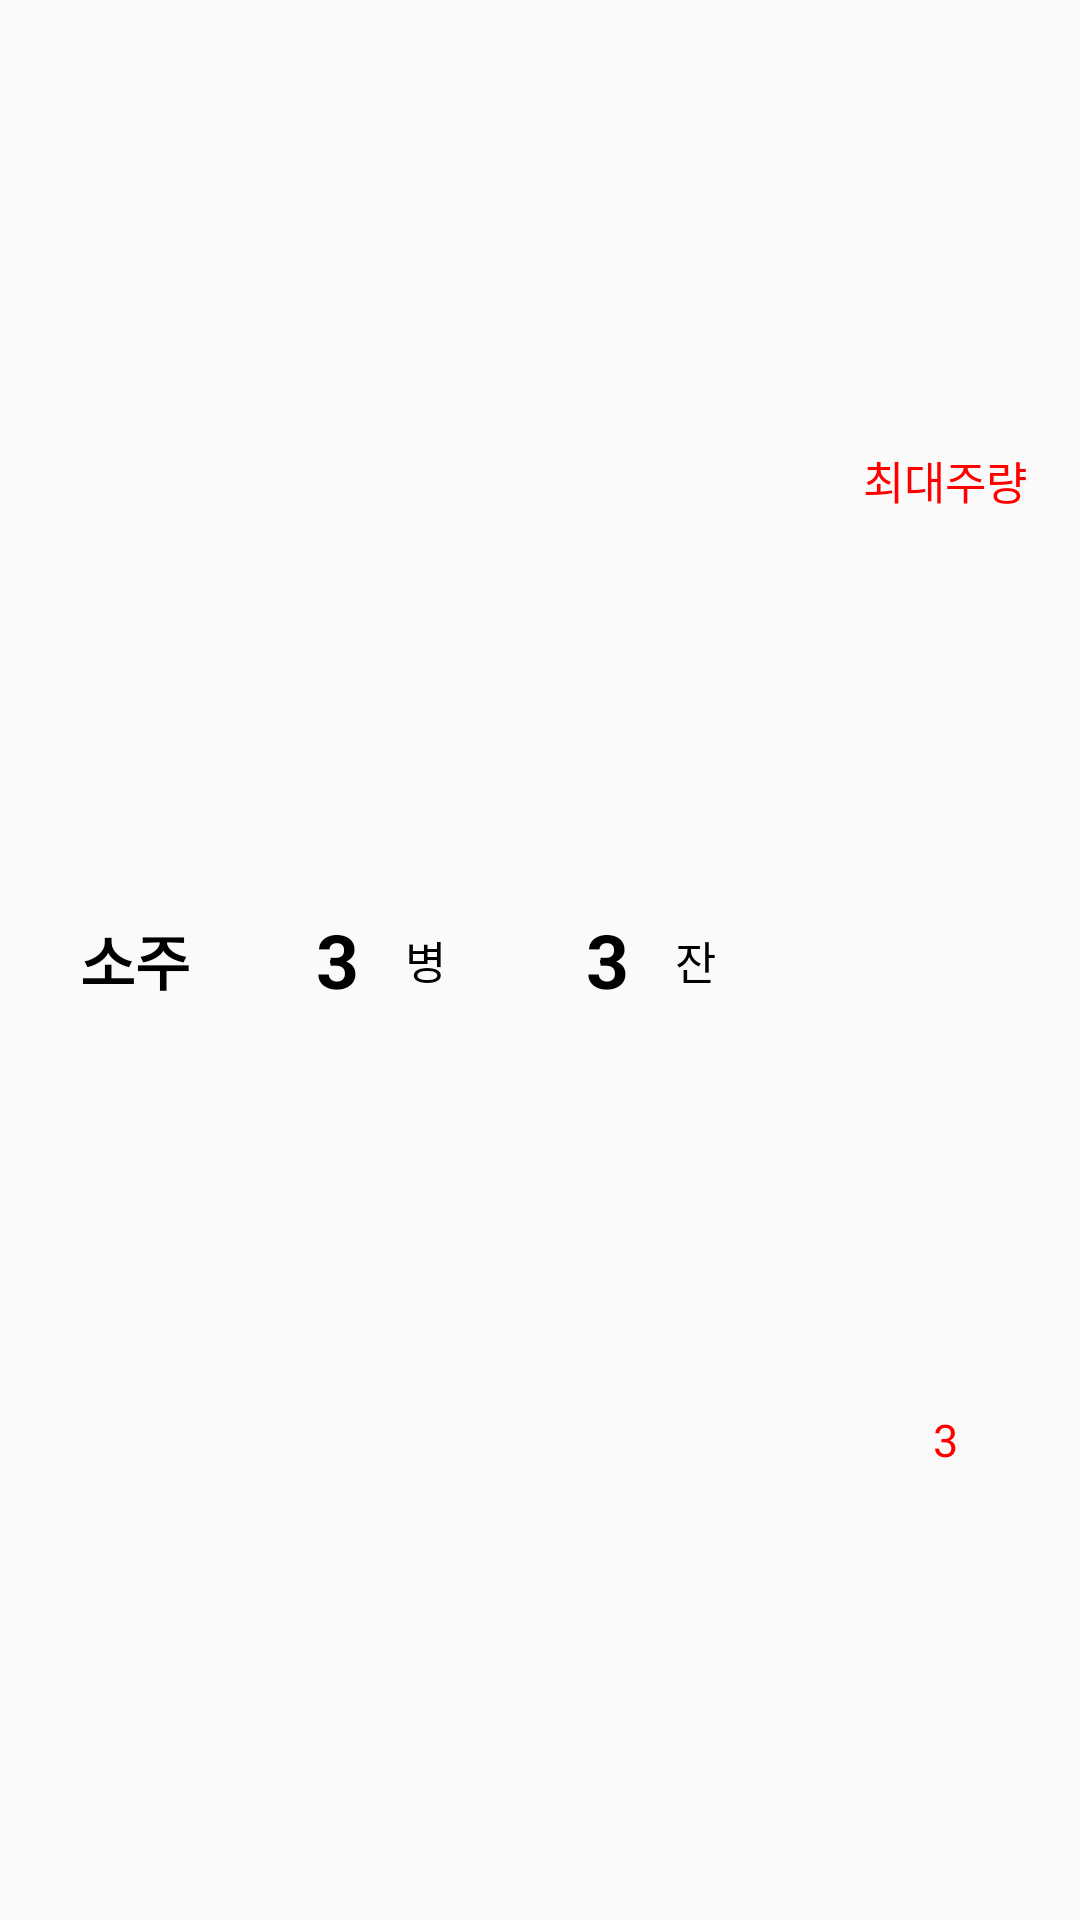

Produce the Android XML layout that renders to this screen, including the resource entries it uses.
<!-- AndroidManifest.xml: application theme Theme.JuBang -->
<!-- res/layout/liquor_save_list_second.xml -->
<?xml version="1.0" encoding="utf-8"?>
<LinearLayout xmlns:android="http://schemas.android.com/apk/res/android"
    android:layout_width="match_parent"
    android:layout_height="50dp"
    android:theme="@style/Theme.RecyclerView_SaveAdapter"
    android:layout_marginTop="5dp">


    <LinearLayout
        android:layout_width="match_parent"
        android:layout_height="match_parent"
        android:layout_weight="1">

        <TextView
            android:id="@+id/adapter_save_liquor_name"
            android:layout_width="match_parent"
            android:layout_height="match_parent"
            android:textStyle="bold"
            android:text="소주"
            android:textSize="20dp"/>
    </LinearLayout>



    <LinearLayout
        android:layout_width="match_parent"
        android:layout_height="match_parent"
        android:layout_weight="1"
        android:orientation="horizontal">


            <TextView
                android:id="@+id/adapter_save_liquor_bottle"
                android:layout_width="match_parent"
                android:layout_height="match_parent"
                android:text="3"
                android:textSize="25dp"
                android:textStyle="bold"
                android:layout_weight="1"/>


            <TextView
                android:layout_width="match_parent"
                android:layout_height="match_parent"
                android:text="병"
                android:textSize="15dp"
                android:layout_weight="1"
                android:textAlignment="textStart"/>


    </LinearLayout>


    <LinearLayout
        android:layout_width="match_parent"
        android:layout_height="match_parent"
        android:layout_weight="1"
        android:orientation="horizontal">

        <TextView
            android:id="@+id/adapter_save_liquor_cup"
            android:layout_width="match_parent"
            android:layout_height="match_parent"
            android:text="3"
            android:textSize="25dp"
            android:textStyle="bold"
            android:layout_weight="1"/>
            <TextView
                android:layout_width="match_parent"
                android:layout_height="match_parent"
                android:text="잔"
                android:textSize="15dp"
                android:layout_weight="1"
                android:textAlignment="textStart"/>




    </LinearLayout>


    <LinearLayout
        android:layout_width="match_parent"
        android:layout_height="match_parent"
        android:layout_weight="1"
        android:orientation="vertical">
        <LinearLayout
            android:layout_width="match_parent"
            android:layout_height="match_parent"
            android:layout_weight="1">

            <TextView
                android:layout_width="match_parent"
                android:layout_height="match_parent"
                android:text="최대주량"
                android:textColor="@color/red"
                android:textSize="15dp" />
        </LinearLayout>

        <LinearLayout
            android:layout_width="match_parent"
            android:layout_height="match_parent"
            android:layout_weight="1">

            <TextView
                android:id="@+id/adapter_save_liquor_max"
                android:layout_width="match_parent"
                android:layout_height="match_parent"
                android:text="3"
                android:textSize="15dp"
                android:textColor="@color/red"/>
        </LinearLayout>

    </LinearLayout>


</LinearLayout>
<!-- resources referenced by this layout -->
<resources>
  <color name="red">#FF0000</color>
  <style name="Theme.RecyclerView_SaveAdapter" parent="Theme.RecyclerView_SaveAdapter_First">
  
      </style>
  <style name="Theme.JuBang" parent="Theme.AppCompat.Light.NoActionBar">
          
          <item name="colorPrimary">@color/soju</item>
          <item name="colorPrimaryVariant">@color/teal_200</item>
          <item name="colorOnPrimary">@color/white</item>
          
          <item name="colorSecondary">@color/teal_200</item>
          <item name="colorSecondaryVariant">@color/teal_700</item>
          <item name="colorOnSecondary">@color/black</item>
          
          <item name="android:statusBarColor" tools:targetApi="l">?attr/colorPrimaryVariant</item>
          <item name="windowActionBar">false</item>
          <item name="windowNoTitle">true</item>
          
  
          <item name="android:textColor">@color/black</item>
          <item name="android:windowFullscreen">true</item>
  
      </style>
  <style name="Theme.RecyclerView_SaveAdapter_First" parent="Theme.JuBang">
  
          <item name="fontFamily">@font/oneprettynight</item>
          <item name="android:textColor">@color/black</item>
          <item name="android:gravity">center</item>
          <item name="android:textAlignment">center</item>
          <item name="background">@color/white</item>
  
      </style>
  <color name="soju">#00C853</color>
  <color name="teal_200">#FF03DAC5</color>
  <color name="white">#FFFFFFFF</color>
  <color name="teal_700">#FF018786</color>
  <color name="black">#FF000000</color>
</resources>
